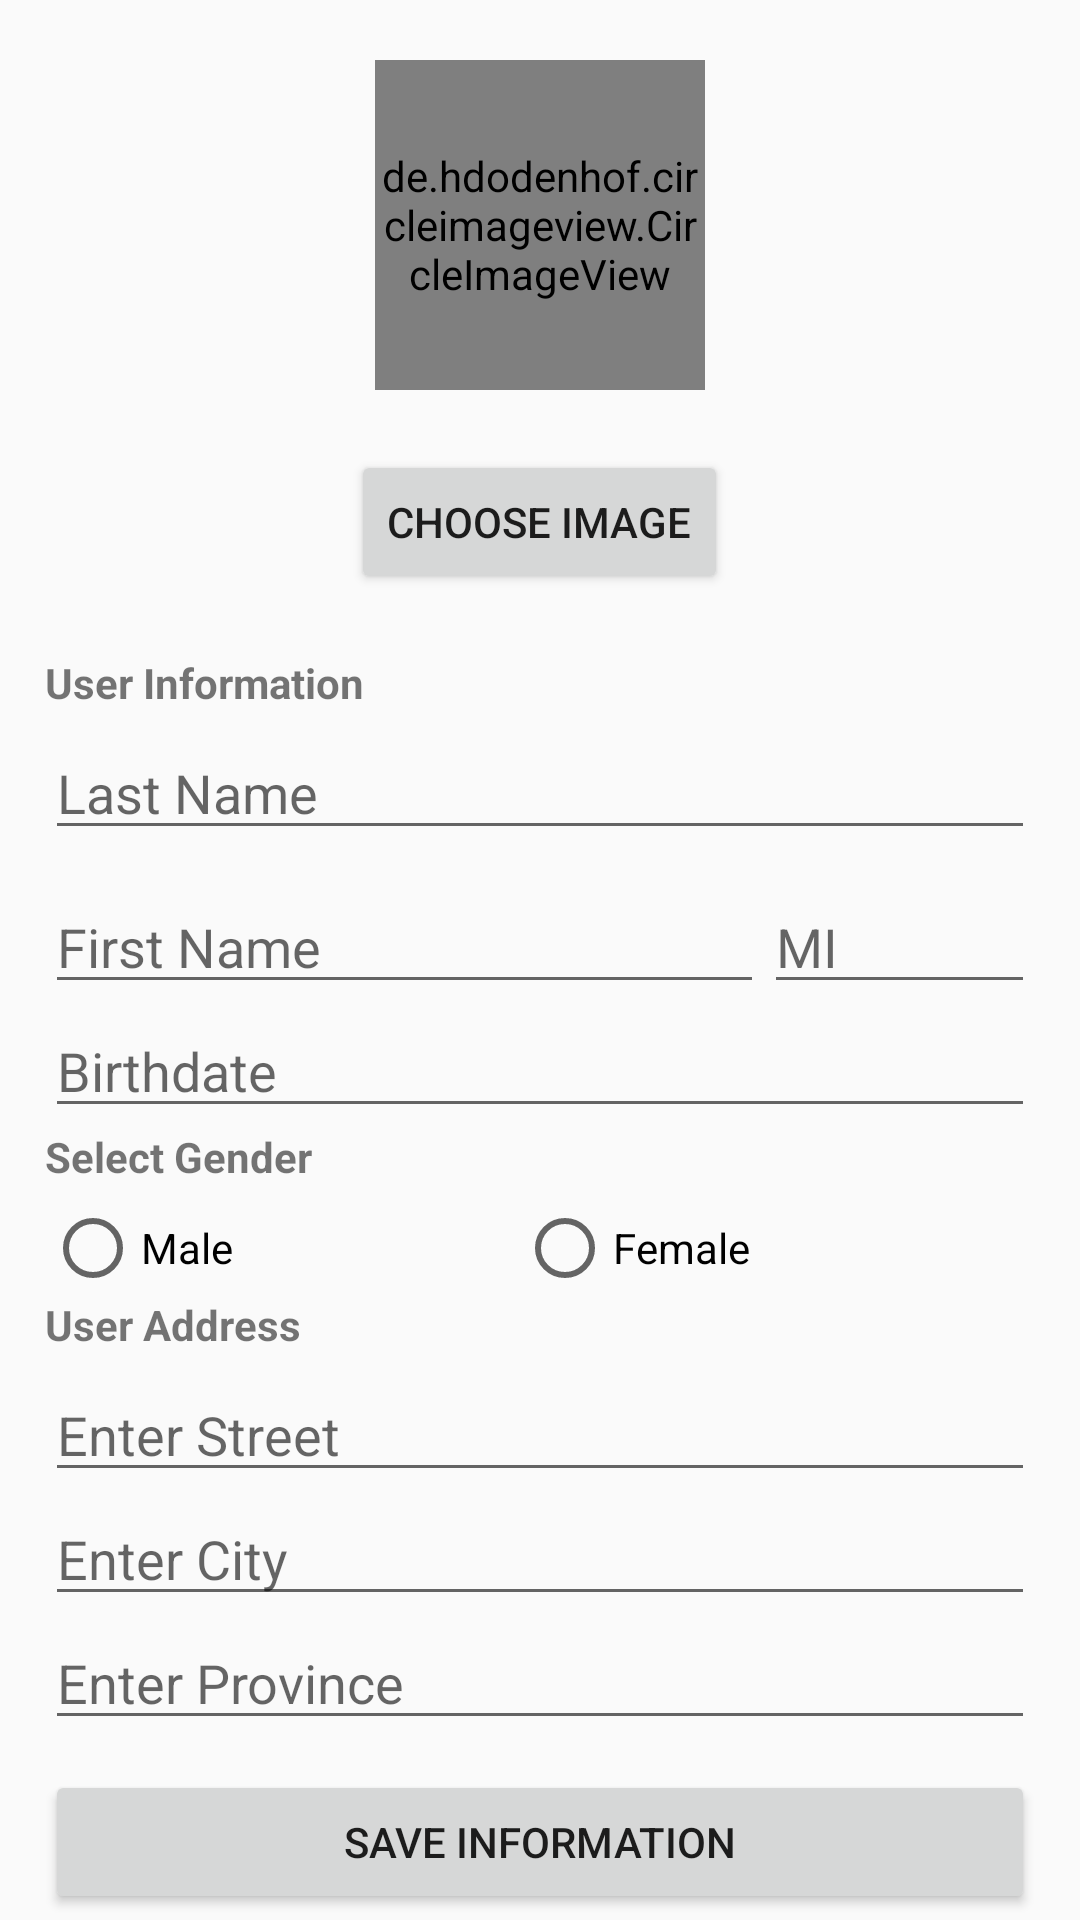

Write the Android layout XML for this screen, with the resource values it uses.
<!-- AndroidManifest.xml: application theme AppTheme -->
<!-- res/layout/user_layout.xml -->
<?xml version="1.0" encoding="utf-8"?>
<RelativeLayout xmlns:android="http://schemas.android.com/apk/res/android"
    xmlns:app="http://schemas.android.com/apk/res-auto"
    xmlns:tools="http://schemas.android.com/tools"
    android:layout_width="match_parent"
    android:layout_height="match_parent"
    tools:context=".RegistrationActivity2">

    <ScrollView
        android:layout_width="match_parent"
        android:layout_height="match_parent">

        <LinearLayout
            android:layout_width="match_parent"
            android:layout_height="match_parent"
            android:layout_marginLeft="15dp"
            android:layout_marginRight="15dp"
            android:orientation="vertical">

            <de.hdodenhof.circleimageview.CircleImageView
                xmlns:app="http://schemas.android.com/apk/res-auto"
                android:id="@+id/imgView"
                android:layout_width="110dp"
                android:layout_height="110dp"
                app:civ_border_width="2dp"
                android:layout_gravity="center_horizontal"
                android:src="@drawable/ic_launcher_background"
                android:layout_marginTop="20sp"
                android:layout_marginBottom="20sp"
                app:civ_border_color="@color/cardview_light_background"/>


            <Button
                android:layout_width="wrap_content"
                android:layout_height="wrap_content"
                android:text="Choose Image"
                android:id="@+id/btnChoose"
                android:layout_gravity="center_horizontal"
                android:layout_marginBottom="20dp"
                />

            <TextView
                android:layout_width="match_parent"
                android:layout_height="wrap_content"
                android:text="User Information"
                android:textStyle="bold"
                android:layout_marginBottom="5sp"
                />

            <EditText
                android:id="@+id/txtLname"
                android:layout_width="match_parent"
                android:layout_height="wrap_content"
                android:hint="Last Name"
                android:inputType="textCapWords" />

            
            <LinearLayout
                android:layout_width="match_parent"
                android:layout_height="match_parent"
                android:layout_marginTop="10dp">

                <EditText
                    android:id="@+id/txtFname"
                    android:layout_width="wrap_content"
                    android:layout_weight="0.7"
                    android:layout_height="wrap_content"
                    android:hint="First Name"
                    android:inputType="textCapWords" />

                <EditText
                    android:id="@+id/txtMI"
                    android:layout_width="wrap_content"
                    android:layout_weight="0.3"
                    android:layout_height="wrap_content"
                    android:hint="MI"
                    android:inputType="textCapWords" />

            </LinearLayout>
            

            <EditText
                android:layout_height="wrap_content"
                android:layout_width="match_parent"
                android:id="@+id/txtBirthday"
                android:clickable="true"
                android:editable="false"
                android:hint="Birthdate"
                android:focusable="false"
                />


            <TextView
                android:layout_width="match_parent"
                android:layout_height="wrap_content"
                android:text="Select Gender"
                android:textStyle="bold"
                android:layout_marginBottom="5sp"
                />
            
            <RadioGroup
                android:layout_width="match_parent"
                android:layout_height="match_parent"
                android:orientation="horizontal"
                >
                <RadioButton
                    android:layout_width="wrap_content"
                    android:layout_weight="0.5"
                    android:layout_height="wrap_content"
                    android:text="Male"
                    android:id="@+id/rbtnMale"
                    android:onClick="genderClick"

                    />
                <RadioButton
                    android:layout_width="wrap_content"
                    android:layout_weight="0.5"
                    android:layout_height="wrap_content"
                    android:text="Female"
                    android:id="@+id/rbtnFemale"
                    android:onClick="genderClick"
                    />
            </RadioGroup>
            

            <TextView
                android:layout_width="match_parent"
                android:layout_height="wrap_content"
                android:text="User Address"
                android:textStyle="bold"
                android:layout_marginBottom="5sp"
                />

            <EditText
                android:layout_width="match_parent"
                android:layout_height="wrap_content"
                android:id="@+id/txtStreet"
                android:inputType="textCapWords"
                android:hint="Enter Street"
                />

            <EditText
                android:layout_width="match_parent"
                android:layout_height="wrap_content"
                android:id="@+id/txtCity"
                android:hint="Enter City"
                android:inputType="textCapWords"
                />

            <EditText
                android:layout_width="match_parent"
                android:layout_height="wrap_content"
                android:id="@+id/txtProv"
                android:hint="Enter Province"
                android:inputType="textCapWords"
                />


            <Button
                android:id="@+id/btnSave"
                android:layout_width="match_parent"
                android:layout_height="wrap_content"
                android:layout_marginTop="10dp"
                android:text="Save Information" />


        </LinearLayout>


    </ScrollView>

</RelativeLayout>
<!-- resources referenced by this layout -->
<resources>
  <style name="AppTheme" parent="Theme.AppCompat.Light.DarkActionBar">
          
          <item name="colorPrimary">@color/colorPrimary</item>
          <item name="colorPrimaryDark">@color/colorPrimaryDark</item>
          <item name="colorAccent">@color/colorAccent</item>
      </style>
  <color name="colorPrimary">#008A83</color>
  <color name="colorPrimaryDark">#303F9F</color>
  <color name="colorAccent">#008A83</color>
</resources>
